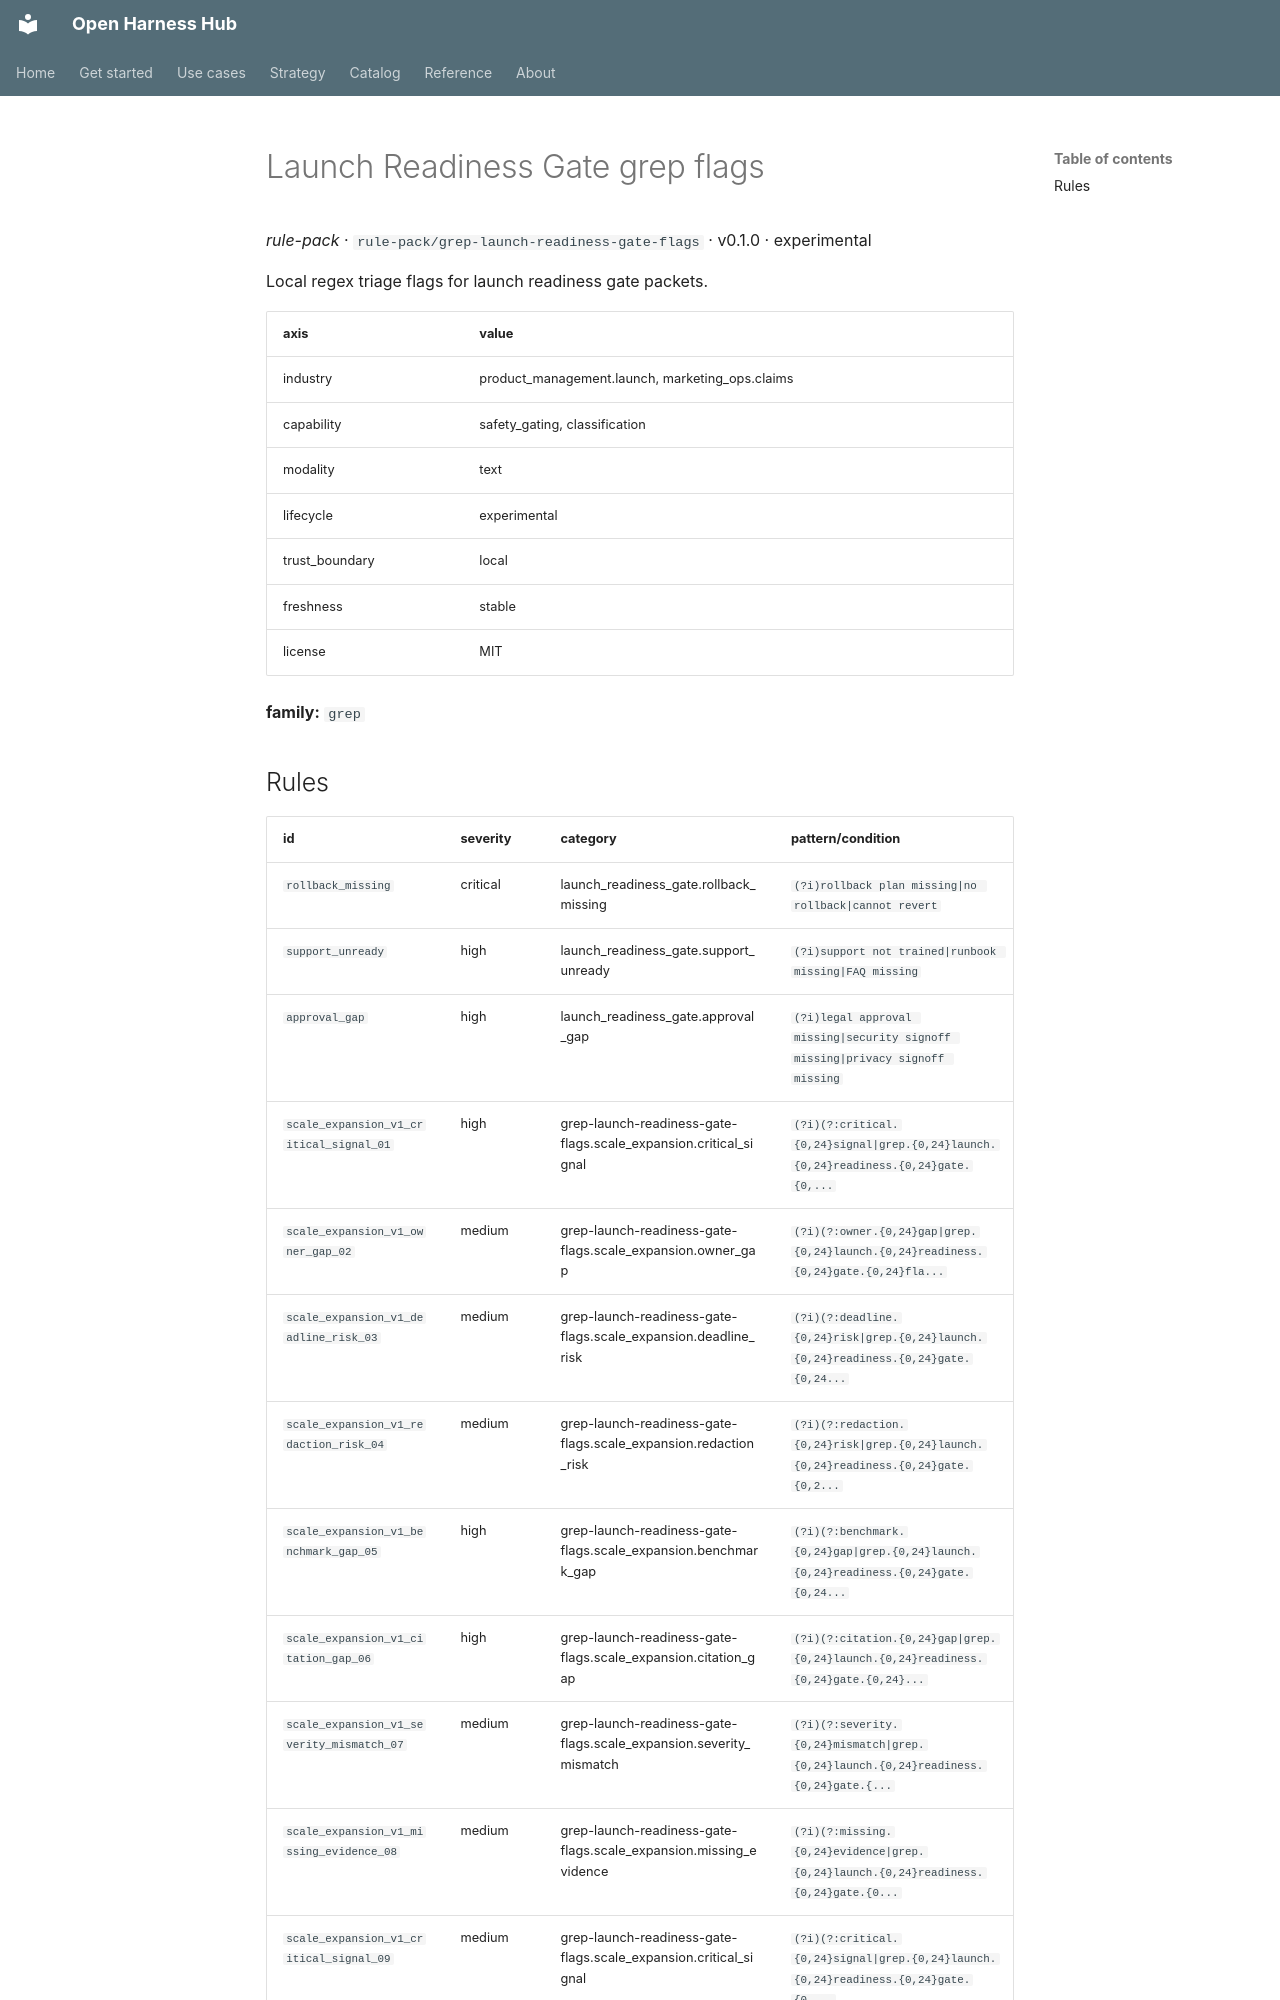

repository: Amarel-Taylor-Scott/open-harness-hub · page: catalog/rule-pack_grep-launch-readiness-gate-flags/index.html · generator: mkdocs

# Launch Readiness Gate grep flags

*rule-pack* · `rule-pack/grep-launch-readiness-gate-flags` · v0.1.0 · experimental

Local regex triage flags for launch readiness gate packets.

| axis | value |
|---|---|
| industry | product_management.launch, marketing_ops.claims |
| capability | safety_gating, classification |
| modality | text |
| lifecycle | experimental |
| trust_boundary | local |
| freshness | stable |
| license | MIT |



**family:** `grep`
